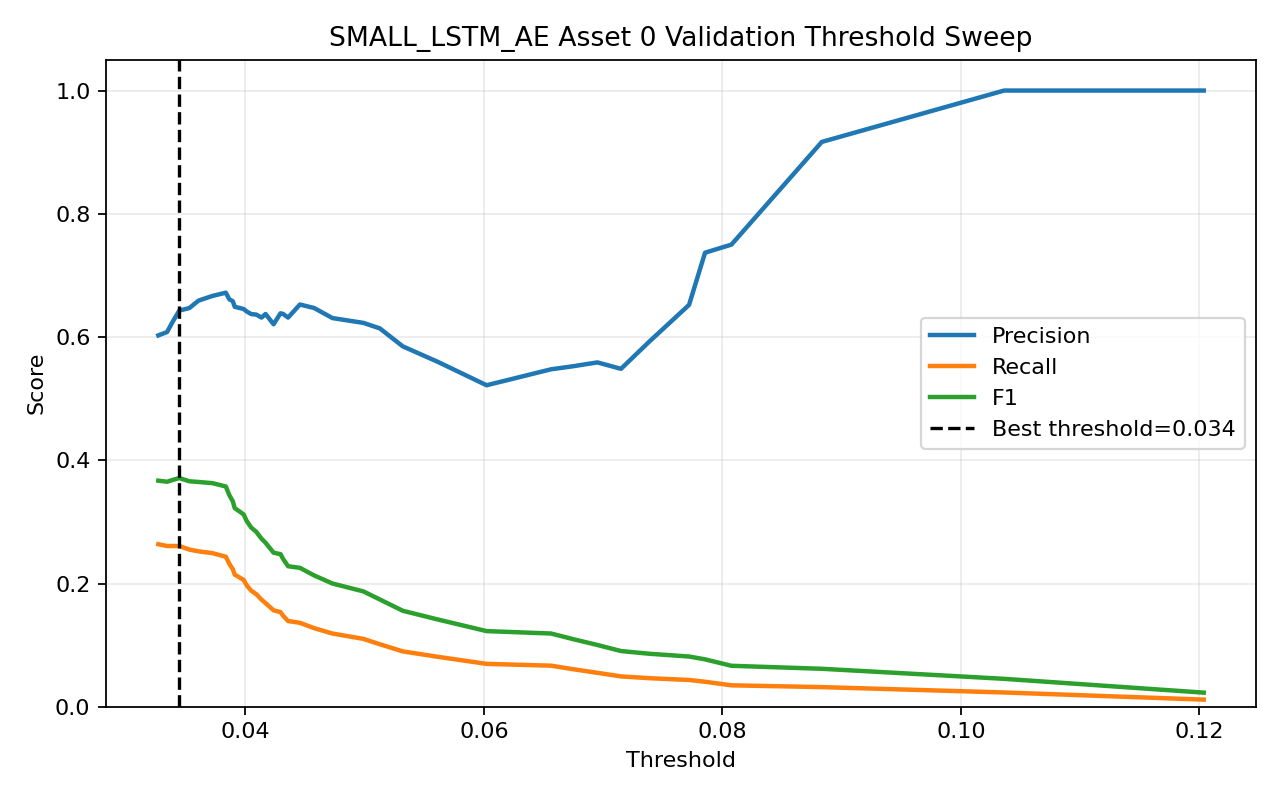

The data file committed next to this chart (first rows):
threshold, precision, recall, f1, accuracy
0.03269, 0.6026, 0.2638, 0.3669, 0.5841
0.03343, 0.6081, 0.2609, 0.3651, 0.5854
0.0339, 0.625, 0.2609, 0.3681, 0.5907
0.03445, 0.6429, 0.2609, 0.3711, 0.596
0.0353, 0.6471, 0.2551, 0.3659, 0.596
0.03606, 0.6591, 0.2522, 0.3648, 0.5987
0.03723, 0.6667, 0.2493, 0.3629, 0.6
0.03836, 0.672, 0.2435, 0.3574, 0.6
0.03865, 0.6612, 0.2319, 0.3433, 0.5947
0.03894, 0.6581, 0.2232, 0.3333, 0.5921
0.0391, 0.6491, 0.2145, 0.3224, 0.5881
0.03985, 0.6455, 0.2058, 0.3121, 0.5854
0.0401, 0.6415, 0.1971, 0.3016, 0.5828
0.04048, 0.6373, 0.1884, 0.2908, 0.5801
0.04091, 0.6364, 0.1826, 0.2838, 0.5788
0.04135, 0.6316, 0.1739, 0.2727, 0.5762
0.04169, 0.6374, 0.1681, 0.2661, 0.5762
0.04236, 0.6207, 0.1565, 0.25, 0.5709
0.04294, 0.6386, 0.1536, 0.2477, 0.5735
0.04315, 0.6375, 0.1478, 0.24, 0.5722
0.04358, 0.6316, 0.1391, 0.228, 0.5695
0.04457, 0.6528, 0.1362, 0.2254, 0.5722
0.04576, 0.6471, 0.1275, 0.2131, 0.5695
0.04729, 0.6308, 0.1188, 0.2, 0.5656
0.04989, 0.623, 0.1101, 0.1872, 0.5629
0.05127, 0.614, 0.1014, 0.1741, 0.5603
0.05319, 0.5849, 0.08986, 0.1558, 0.555
0.0561, 0.56, 0.08116, 0.1418, 0.551
0.06022, 0.5217, 0.06957, 0.1228, 0.5457
0.06563, 0.5476, 0.06667, 0.1189, 0.5483
0.06749, 0.5526, 0.06087, 0.1097, 0.5483
0.06951, 0.5588, 0.05507, 0.1003, 0.5483
0.07149, 0.5484, 0.04928, 0.09043, 0.547
0.07387, 0.5926, 0.04638, 0.08602, 0.5497
0.0772, 0.6522, 0.04348, 0.08152, 0.5523
0.07854, 0.7368, 0.04058, 0.07692, 0.555
0.08075, 0.75, 0.03478, 0.06648, 0.5536
0.08834, 0.9167, 0.03188, 0.06162, 0.5563
0.1036, 1.0, 0.02319, 0.04533, 0.5536
0.1204, 1.0, 0.01159, 0.02292, 0.5483
